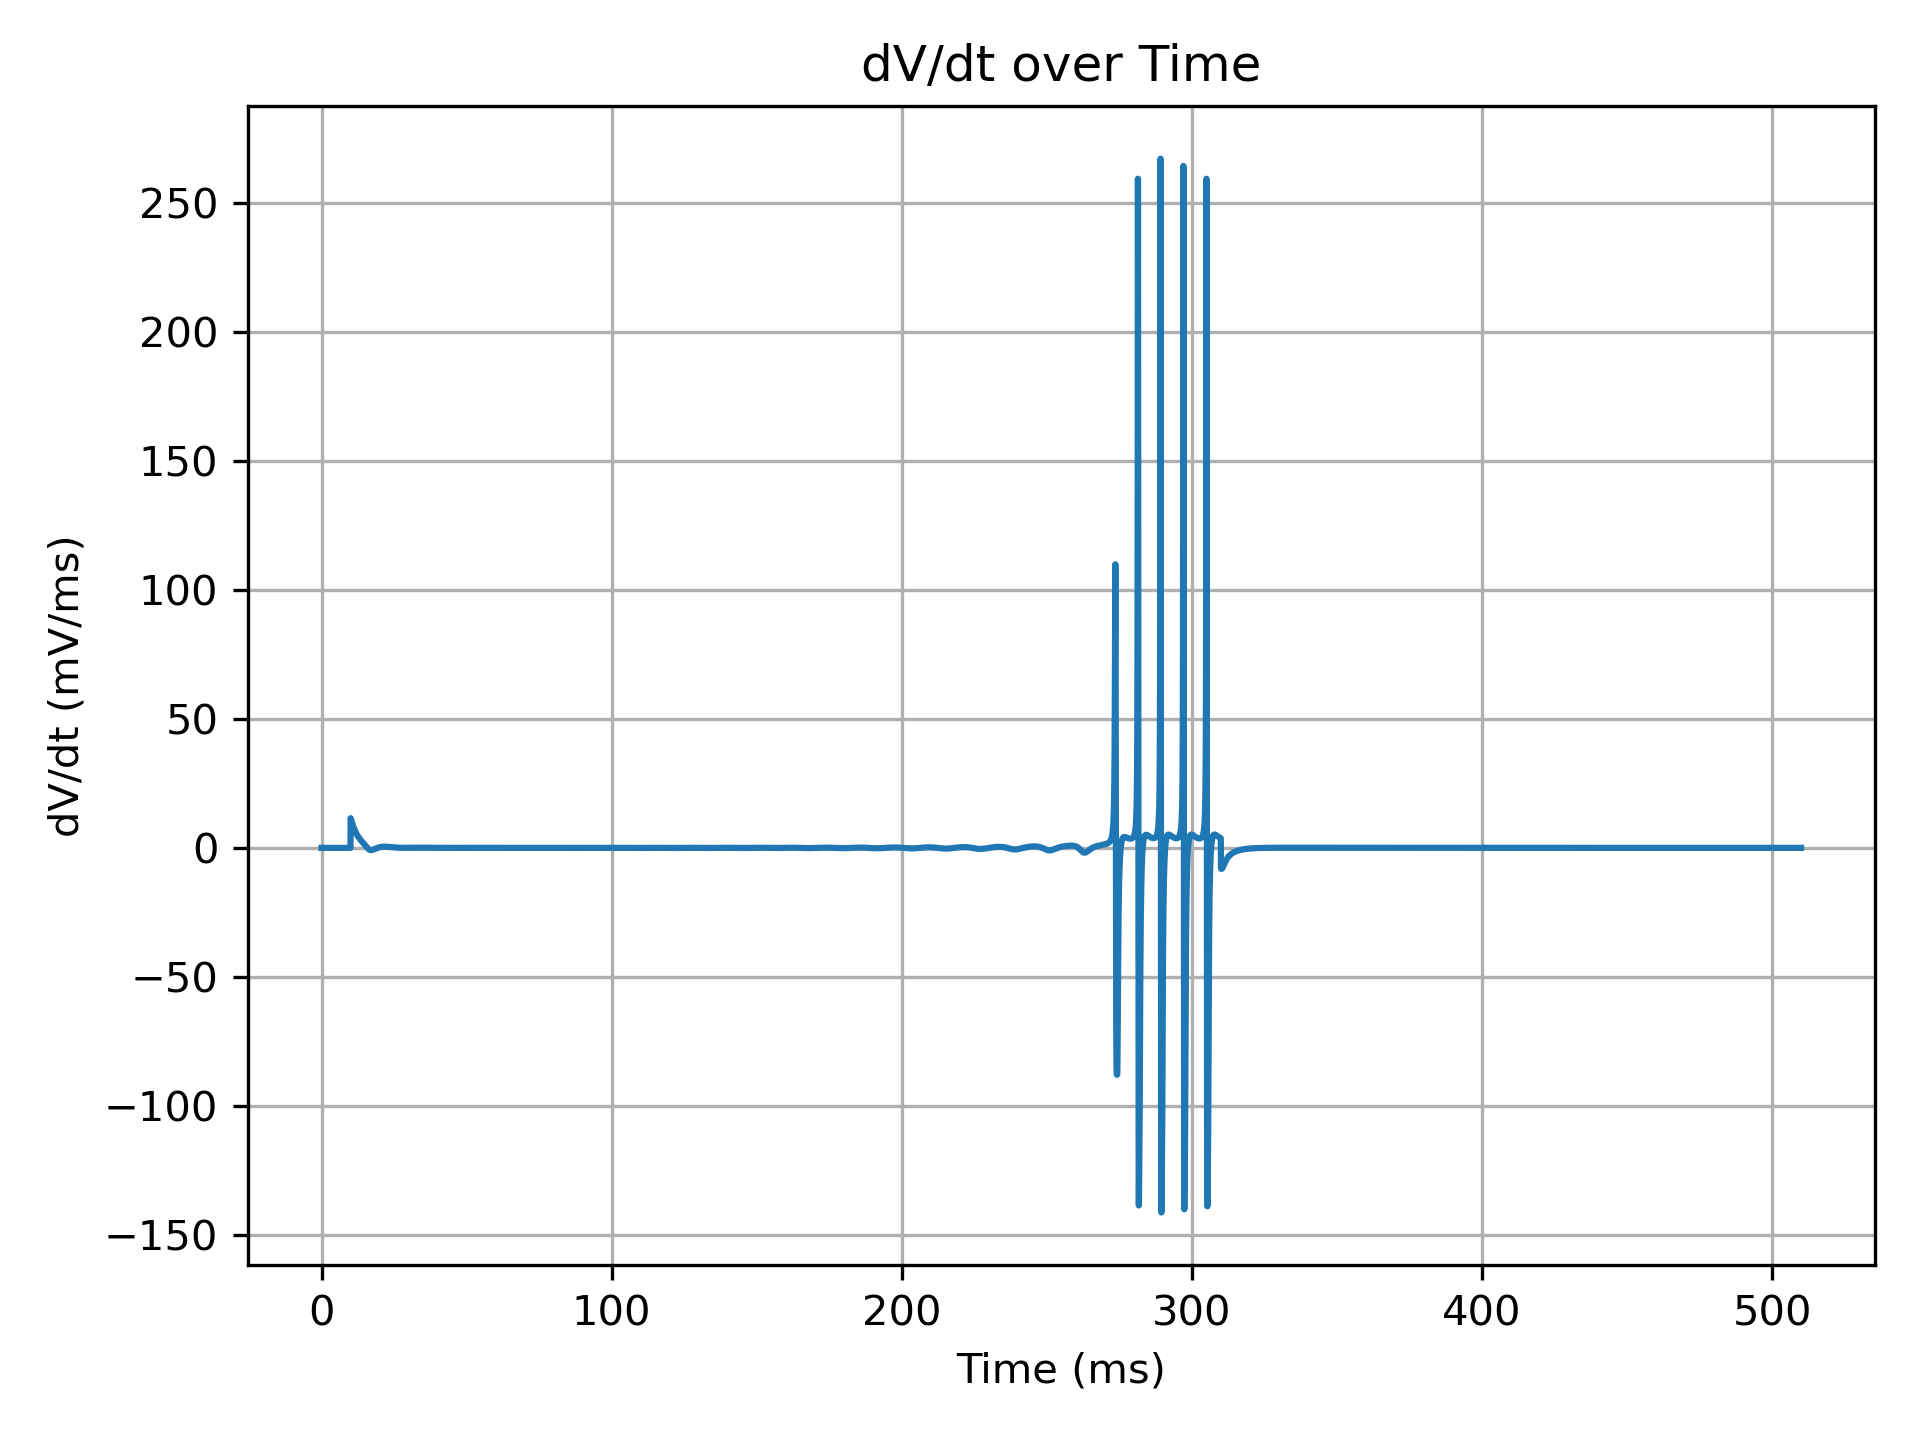

Values plotted in this chart, from the file beside it:
time_ms, dvdt
0.0, 0.0
0.025, 0.0
0.05, 2.2737367544323206e-13
0.075, 0.0
0.1, 0.0
0.125, 0.0
0.15, 2.2737367544323206e-13
0.175, 0.0
0.2, 0.0
0.225, 2.2737367544323206e-13
0.25, -2.2737367544323206e-13
0.275, 0.0
0.3, 0.0
0.325, 0.0
0.35, 0.0
0.375, 0.0
0.4, 0.0
0.425, 0.0
0.45, 0.0
0.475, -2.2737367544323206e-13
0.5, -2.2737367544323206e-13
0.525, 0.0
0.55, 0.0
0.575, 0.0
0.6, 0.0
0.625, 0.0
0.65, 0.0
0.675, 0.0
0.7, 0.0
0.725, 0.0
0.75, 0.0
0.775, 0.0
0.8, 0.0
0.825, 0.0
0.85, 0.0
0.875, 0.0
0.9, 0.0
0.925, 0.0
0.95, 0.0
0.975, 0.0
1, 0.0
1.025, 0.0
1.05, 0.0
1.075, 0.0
1.1, 0.0
1.125, 0.0
1.15, 0.0
1.175, 0.0
1.2, 0.0
1.225, 0.0
1.25, 0.0
1.275, 0.0
1.3, 0.0
1.325, 0.0
1.35, 0.0
1.375, 0.0
1.4, 0.0
1.425, 0.0
1.45, 0.0
1.475, 0.0
... 20,341 more rows
